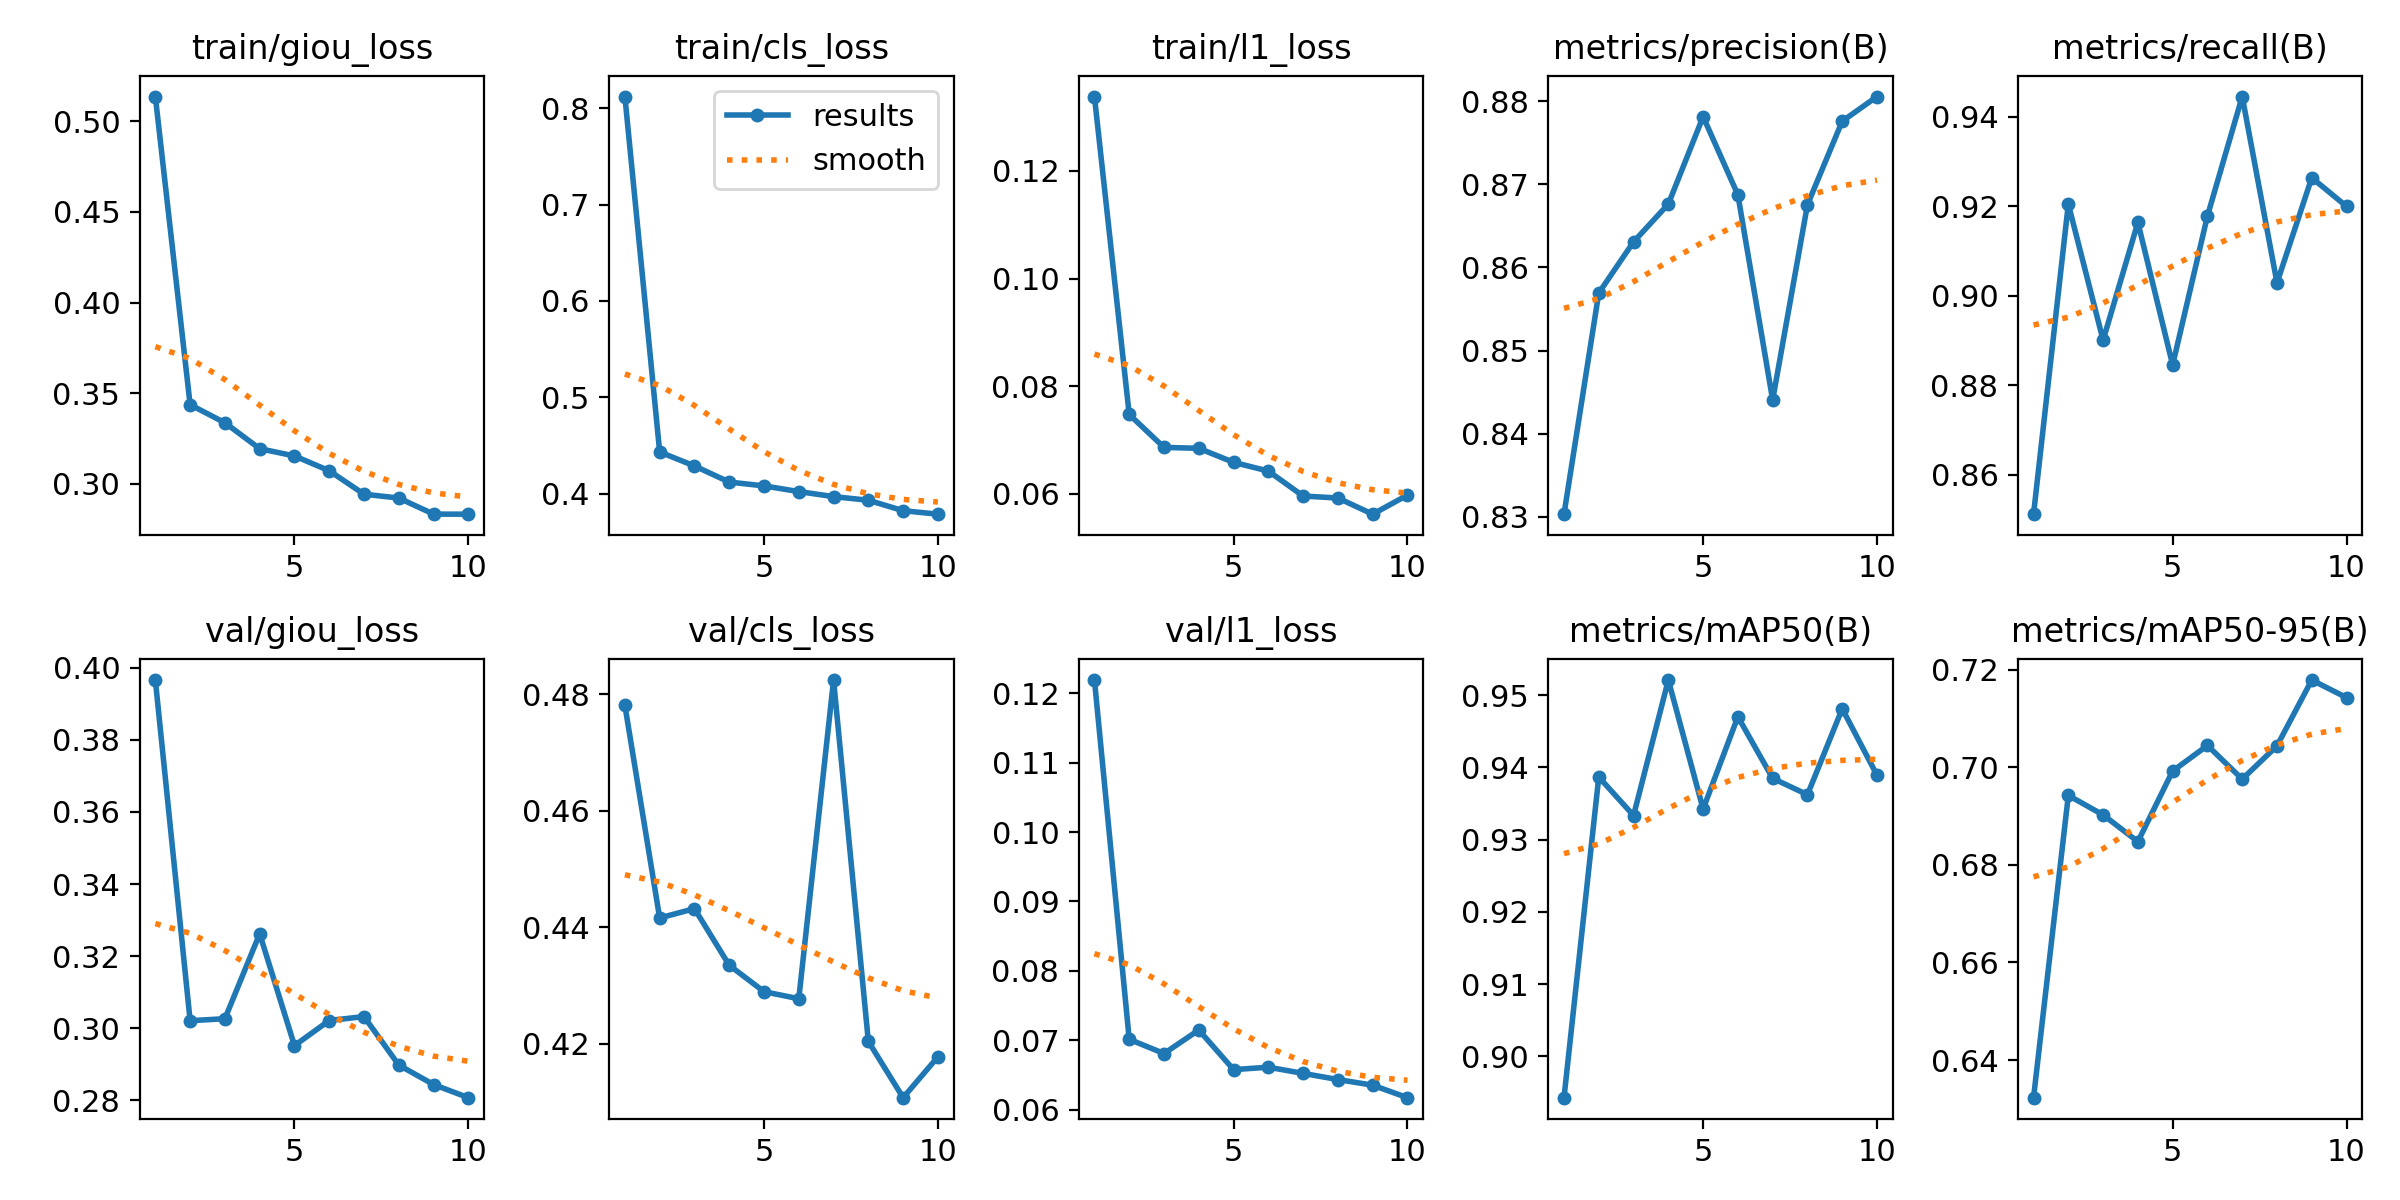

Data behind this chart, as committed beside it:
epoch, time, train/giou_loss, train/cls_loss, train/l1_loss, metrics/precision(B), metrics/recall(B), metrics/mAP50(B), metrics/mAP50-95(B), val/giou_loss, val/cls_loss, val/l1_loss, lr/pg0, lr/pg1, lr/pg2
1, 65.53, 0.5137, 0.8122, 0.1338, 0.8303, 0.8512, 0.8943, 0.6323, 0.3966, 0.4781, 0.1219, 0.0006617, 0.0006617, 0.0006617
2, 128.1, 0.3437, 0.4431, 0.07475, 0.8569, 0.9205, 0.9387, 0.6942, 0.3021, 0.4416, 0.07014, 0.001197, 0.001197, 0.001197
3, 190.5, 0.3337, 0.4286, 0.06864, 0.8631, 0.8901, 0.9333, 0.6902, 0.3026, 0.4432, 0.06809, 0.0016, 0.0016, 0.0016
4, 252.2, 0.3194, 0.4119, 0.06847, 0.8676, 0.9164, 0.9521, 0.6847, 0.3262, 0.4335, 0.07148, 0.001406, 0.001406, 0.001406
5, 314, 0.3154, 0.4079, 0.06587, 0.8781, 0.8845, 0.9342, 0.6992, 0.2952, 0.429, 0.06577, 0.001208, 0.001208, 0.001208
6, 376.2, 0.3072, 0.402, 0.06424, 0.8687, 0.9178, 0.947, 0.7045, 0.3021, 0.4278, 0.06612, 0.00101, 0.00101, 0.00101
7, 438.3, 0.2943, 0.3968, 0.05961, 0.8441, 0.9445, 0.9385, 0.6976, 0.3032, 0.4824, 0.06523, 0.000812, 0.000812, 0.000812
8, 500, 0.2922, 0.3931, 0.05924, 0.8676, 0.9029, 0.9362, 0.7044, 0.2898, 0.4204, 0.06434, 0.000614, 0.000614, 0.000614
9, 561.8, 0.2833, 0.3822, 0.05624, 0.8776, 0.9264, 0.9481, 0.7179, 0.2844, 0.4108, 0.06353, 0.000416, 0.000416, 0.000416
10, 624.2, 0.2833, 0.3786, 0.05978, 0.8806, 0.92, 0.9389, 0.7143, 0.2807, 0.4178, 0.06173, 0.000218, 0.000218, 0.000218
